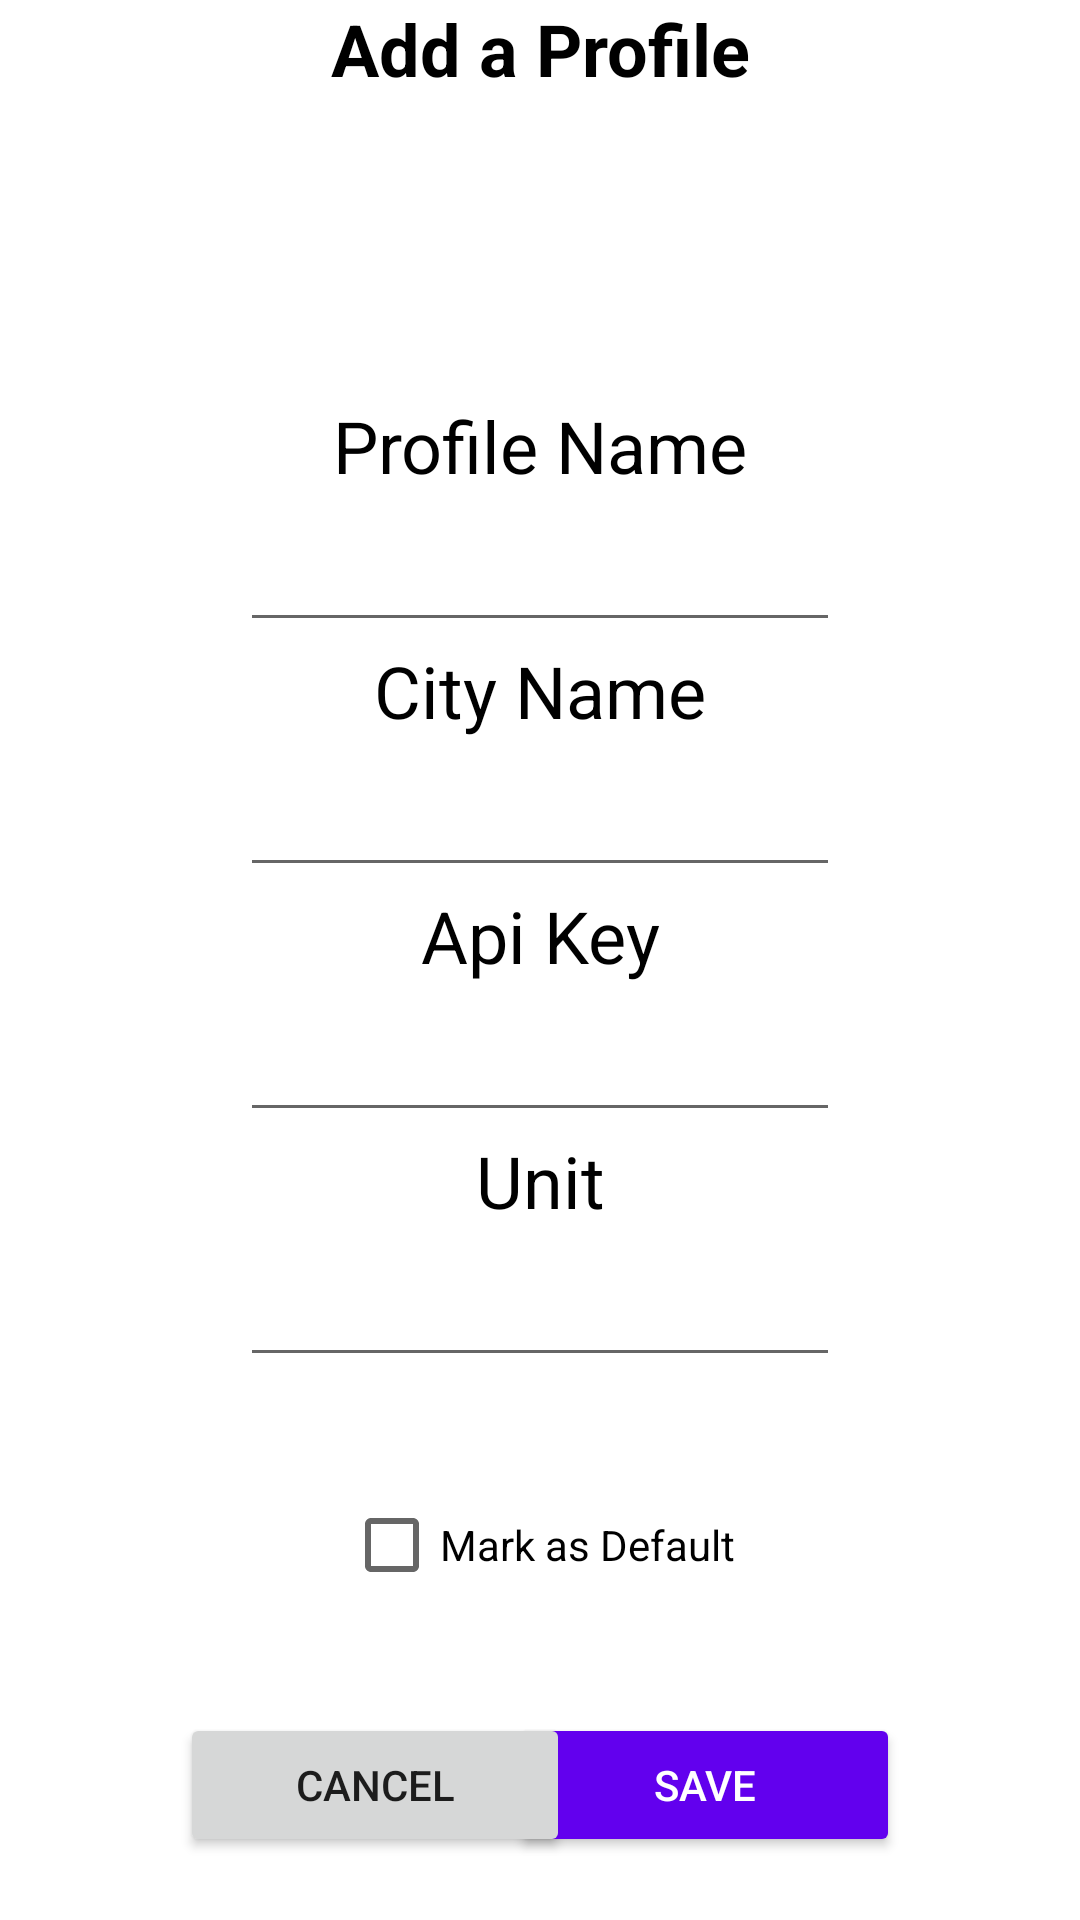

Write the Android layout XML for this screen, with the resource values it uses.
<!-- AndroidManifest.xml: application theme MyMaterialTheme -->
<!-- res/layout/fragment_profile.xml -->
<?xml version="1.0" encoding="utf-8"?>

<RelativeLayout xmlns:android="http://schemas.android.com/apk/res/android"
    xmlns:tools="http://schemas.android.com/tools"
    android:layout_width="match_parent"
    android:layout_height="match_parent"
    android:background="@android:color/white"
    android:gravity="center_horizontal"
    tools:context=".fragments.TodayWeatherFragment">
    <TextView
        android:id="@+id/profile_title"
        android:layout_alignParentStart="true"
        android:layout_alignParentEnd="true"
        android:textColor="@color/black"
        android:textSize="24sp"
        android:textStyle="bold"
        android:layout_marginBottom="100dp"
        android:text="Add a Profile"
        android:gravity="center"
        android:layout_width="wrap_content"
        android:layout_height="wrap_content"/>

    <TextView
        android:id="@+id/profile_name_title"
        android:layout_below="@+id/profile_title"
        android:layout_alignParentStart="true"
        android:layout_alignParentEnd="true"
        android:textColor="@color/black"
        android:textSize="24sp"
        android:text="Profile Name"
        android:gravity="center"
        android:layout_width="wrap_content"
        android:layout_height="wrap_content"/>

    <EditText
        android:id="@+id/profile_name"
        android:layout_width="200dp"
        android:layout_height="wrap_content"
        android:layout_below="@+id/profile_name_title"
        android:layout_centerHorizontal="true"
        android:textColor="@color/black"
        android:textSize="24sp"
        android:textStyle="bold" />

    <TextView
        android:id="@+id/city_name_title"
        android:layout_below="@+id/profile_name"
        android:layout_alignParentStart="true"
        android:layout_alignParentEnd="true"
        android:textColor="@color/black"
        android:textSize="24sp"
        android:text="City Name"
        android:gravity="center"
        android:layout_width="wrap_content"
        android:layout_height="wrap_content"/>

    <EditText
        android:id="@+id/city_name"
        android:layout_width="200dp"
        android:layout_height="wrap_content"
        android:layout_below="@+id/city_name_title"
        android:layout_centerHorizontal="true"
        android:textColor="@color/black"
        android:textSize="24sp"
        android:textStyle="bold" />

    <TextView
        android:id="@+id/api_key_title"
        android:layout_below="@+id/city_name"
        android:layout_alignParentStart="true"
        android:layout_alignParentEnd="true"
        android:textColor="@color/black"
        android:textSize="24sp"
        android:text="Api Key"
        android:gravity="center"
        android:layout_width="wrap_content"
        android:layout_height="wrap_content"/>

    <EditText
        android:id="@+id/api_key"
        android:layout_width="200dp"
        android:layout_height="wrap_content"
        android:layout_below="@+id/api_key_title"
        android:layout_centerHorizontal="true"
        android:textColor="@color/black"
        android:textSize="24sp"
        android:textStyle="bold" />

    <TextView
        android:id="@+id/unit_title"
        android:layout_below="@+id/api_key"
        android:layout_alignParentStart="true"
        android:layout_alignParentEnd="true"
        android:textColor="@color/black"
        android:textSize="24sp"
        android:text="Unit"
        android:gravity="center"
        android:layout_width="wrap_content"
        android:layout_height="wrap_content"/>

    <EditText
        android:id="@+id/unit"
        android:layout_width="200dp"
        android:layout_height="wrap_content"
        android:layout_below="@+id/unit_title"
        android:layout_centerHorizontal="true"
        android:textColor="@color/black"
        android:textSize="24sp"
        android:textStyle="bold" />

    <CheckBox
        android:id="@+id/mark_as_default"
        android:layout_marginTop="40dp"
        android:layout_marginBottom="40dp"
        android:layout_below="@+id/unit"
        android:layout_centerHorizontal="true"
        android:layout_width="wrap_content"
        android:layout_height="wrap_content"
        android:text="Mark as Default"/>

    <Button
        android:id="@+id/save_button"
        android:layout_marginEnd="60dp"
        android:paddingStart="30dp"
        android:paddingEnd="30dp"
        android:layout_width="130dp"
        android:layout_height="wrap_content"
        android:text="Save"
        android:textColor="@color/white"
        android:layout_alignParentEnd="true"
        android:layout_below="@+id/mark_as_default"
        android:backgroundTint="@color/purple_500"
        />
    <Button
        android:id="@+id/cancel_button"
        android:layout_marginStart="60dp"
        android:paddingStart="30dp"
        android:paddingEnd="30dp"
        android:layout_width="130dp"
        android:layout_height="wrap_content"
        android:text="Cancel"
        android:layout_below="@+id/mark_as_default"
        android:layout_alignParentStart="true"/>
</RelativeLayout>
<!-- resources referenced by this layout -->
<resources>
  <style name="MyMaterialTheme" parent="MyMaterialTheme.Base" />
  <style name="MyMaterialTheme.Base" parent="Theme.AppCompat.Light.NoActionBar">
  
          <item name="colorPrimary">@color/purple_500</item>
          <item name="colorPrimaryVariant">@color/purple_700</item>
          <item name="colorOnPrimary">@color/white</item>
          
          <item name="colorSecondary">@color/teal_200</item>
          <item name="colorSecondaryVariant">@color/teal_700</item>
          <item name="colorOnSecondary">@color/black</item>
          
          <item name="android:statusBarColor" tools:targetApi="l">?attr/colorPrimaryVariant</item>
          <item name="windowNoTitle">true</item>
          <item name="windowActionBar">false</item>
  
      </style>
  <!-- not gathered from this repository: default colours our renderer supplied (Android Studio template values) -->
  <color name="purple_500">#FF6200EE</color>
  <color name="purple_700">#FF3700B3</color>
  <color name="teal_200">#FF03DAC5</color>
  <color name="teal_700">#FF018786</color>
  <color name="black">#FF000000</color>
  <color name="white">#FFFFFFFF</color>
</resources>
